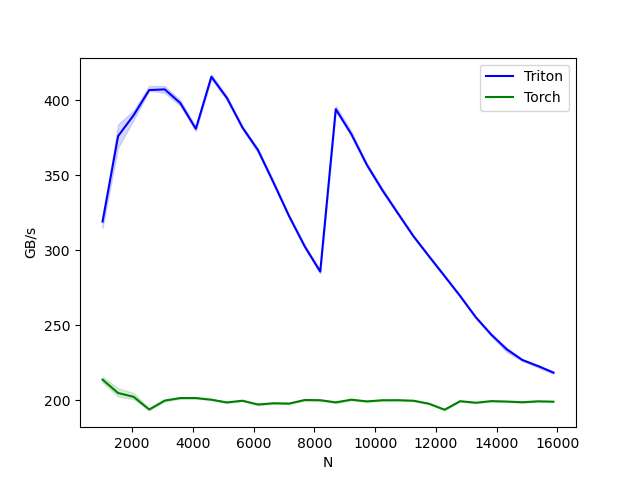

Source data for this figure (header and first rows):
N, Triton, Torch
1024, 319.2, 213.7
1536, 376.2, 204.8
2048, 390.1, 202.3
2560, 406.9, 193.8
3072, 407.3, 199.8
3584, 398.2, 201.4
4096, 381, 201.4
4608, 415.8, 200.3
5120, 401.6, 198.5
5632, 381.8, 199.7
6144, 366.8, 197.1
6656, 345, 197.9
7168, 322.8, 197.7
7680, 302.7, 200.1
8192, 285.8, 200
8704, 394.1, 198.6
9216, 377.4, 200.3
9728, 357, 199.2
10240, 340, 200
10752, 324.6, 200
11264, 309.3, 199.7
11776, 295.9, 197.6
12288, 282.8, 193.6
12800, 269.5, 199.4
13312, 255.4, 198.3
13824, 243.8, 199.4
14336, 233.9, 199.1
14848, 226.8, 198.6
15360, 222.8, 199.3
15872, 218.4, 199
